Image classification data set "DATA SET" (Vishalini-27/parallelANN on GitHub). Class labels (6): healthy, anthracnose, phytophthora blight, brown spot, black spot, others.

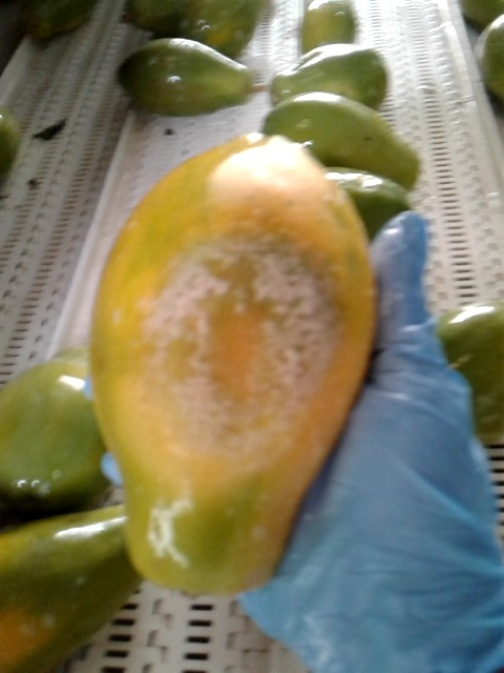
Label: phytophthora blight

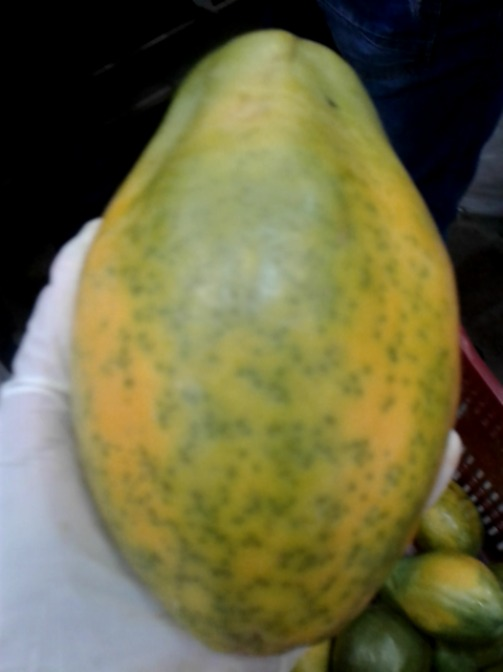
Label: others

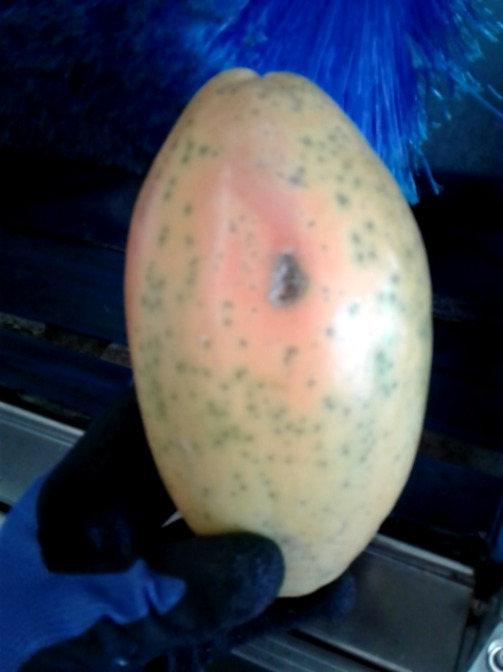
Label: anthracnose

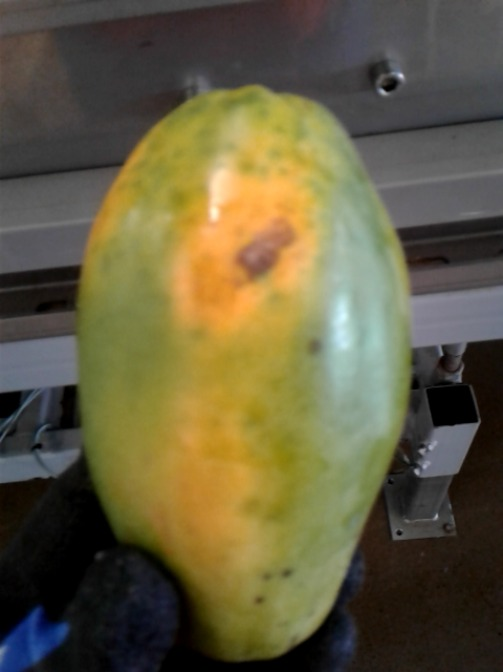
Label: brown spot

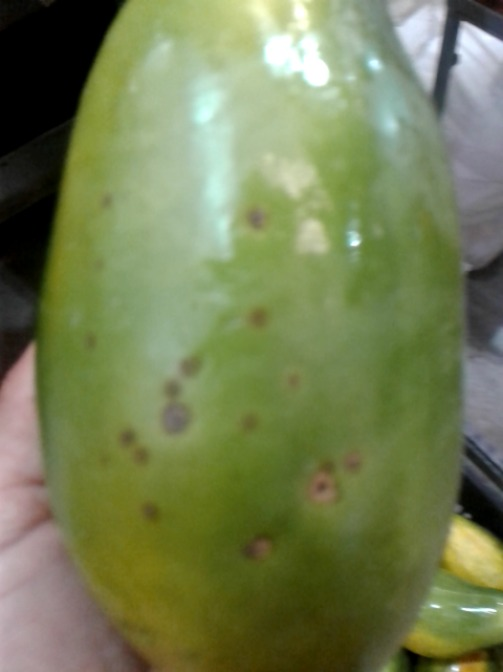
Label: black spot

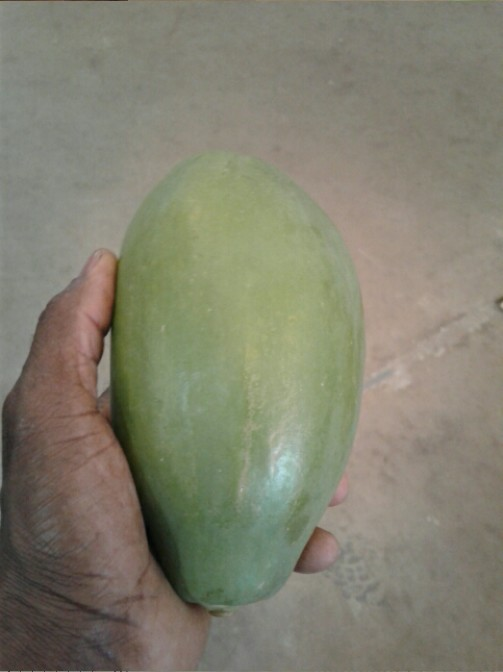
Label: healthy
